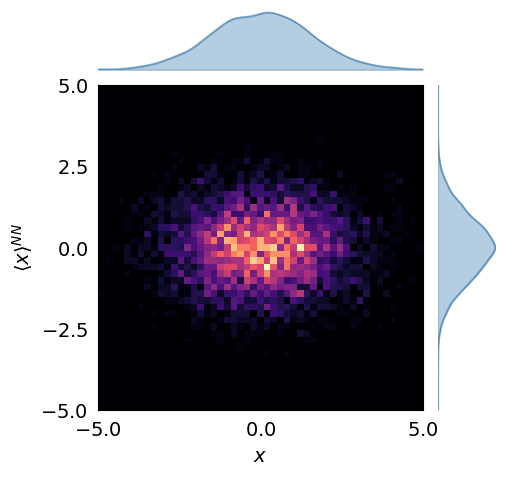

Write the Python code that produced this figure.
from matplotlib.ticker import NullFormatter
import matplotlib.pyplot as plt
import numpy as np
from scipy import stats

def pilar_plot(x_data, y_data, x_label, y_label, *, x_lim=(None, None), y_lim=(None, None), weights=None, histogram_bins=50, colormap='magma', histogram_color='steelblue', font_size=14):
    """Makes a Pilar's style plot.
    
    Parameters
    ______
    x_data: array
        Raw data of x axis.
    y_data: array
        Raw data of y axis.
    x_label: str
        X axis' label.
    y_label: str
        Y axis' label.

    Keywords
    ______
    x_lim: tuple(2)
        min and max limits of x axis.
    y_lim: tuple(2)
        min and max limits of y axis.
    weights: array
        Weights of data pairs for histograms.
    histogram_bins: int default=50
        Number of bins in histograms.
    colormap: str default='magma'
        Colormap used in 2d histogram.
    histogram_color: str default='steelblue'
        Color used in lateral histograms.
    font_size: float default=14
        Font size for labels and tick labels.
    
    Returns
    ______
    Figure, xy_Histogram_axes, x_Histogram_axes, y_Histogram_axes
    """


    x = x_data.copy()
    y = y_data.copy()

    nullfmt = NullFormatter()  # no labels

    # definitions for the axes sizes and positions
    left, width = 0.20, 0.65
    bottom, height = 0.20, 0.65
    bottom_h = left_h = left + width + 0.03

    # corners of axis boxes
    rect_scatter = [left, bottom, width, height]
    rect_histx = [left, bottom_h, width, 0.12]
    rect_histy = [left_h, bottom, 0.12, height]
                    

    fig = plt.figure(figsize=(5, 5))
    plt.rc('font', size=font_size) 
    
    # center histogram axis
    axHist2d = plt.axes(rect_scatter)
    
    # top histogram axis
    axHistx = plt.axes(rect_histx) 
    axHistx.tick_params(top=False, right=False, left=False, bottom=False)
    axHistx.tick_params(which='minor', top=False, right=False, left=False, bottom=False)

    # right histogram axis
    axHisty = plt.axes(rect_histy) 
    axHisty.tick_params(top=False, right=False, left=False, bottom=False)
    axHisty.tick_params(which='minor', top=False, right=False, left=False, bottom=False)

    
    # no labels
    axHistx.xaxis.set_major_formatter(nullfmt)
    axHistx.yaxis.set_major_formatter(nullfmt)
    axHisty.xaxis.set_major_formatter(nullfmt)
    axHisty.yaxis.set_major_formatter(nullfmt)


    # histograms limits:
    xymax = [np.max(x) if x_lim[1] is None else x_lim[1], np.max(y) if y_lim[1] is None else y_lim[1]]
    xymin = [np.min(x) if x_lim[0] is None else x_lim[0], np.min(y) if y_lim[0] is None else y_lim[0]]
    
    # define bins positions for x and y axis
    xbins = np.linspace(xymin[0], xymax[0], histogram_bins)
    ybins = np.linspace(xymin[1], xymax[1], histogram_bins)

    # make nice x and y ticks and labels

    axHist2d.tick_params(top=False, right=False, left=False, bottom=False)
    axHist2d.tick_params(labelsize=font_size)

    axHist2d.set_xticks(np.linspace(xymin[0], xymax[0], 3))
    axHist2d.set_xticklabels(list(map(lambda x: f"${x:.1f}$", np.linspace(xymin[0], xymax[0], 3))))
    axHist2d.set_yticks(np.linspace(xymin[1], xymax[1], 5))
    axHist2d.set_yticklabels(list(map(lambda x: f"${x:.1f}$", np.linspace(xymin[0], xymax[0], 5))))

    # make histogram 2d
    axHist2d.hist2d(x, y, bins=[xbins, ybins], weights=weights, cmap=colormap)
    
    # top histogram interpolation with kde gaussian kernel
    x_smoooth = np.linspace(start=xymin[0], stop=xymax[0], num=250)
    gkdex = stats.gaussian_kde(dataset=x, weights=weights)
    axHistx.plot(x_smoooth, gkdex.evaluate(x_smoooth), linestyle='solid', color=histogram_color, lw=1.3, alpha=0.7)
    axHistx.fill_between(x_smoooth, np.zeros(250), gkdex.evaluate(x_smoooth), alpha=0.4, color=histogram_color)
    axHistx.set_ylim(ymin=0)
    axHistx.spines['right'].set_visible(False)
    axHistx.spines['top'].set_visible(False)
    axHistx.spines['left'].set_visible(False)
    axHistx.spines['bottom'].set_visible(False)

    # right histogram interpolation with kde gaussian kernel
    y_smoooth = np.linspace(start=xymin[1], stop=xymax[1], num=250)
    gkdey = stats.gaussian_kde(dataset=y, weights=weights)
    axHisty.plot(gkdey.evaluate(y_smoooth), y_smoooth, linestyle='solid', color=histogram_color, lw=1.3, alpha=0.7)
    axHisty.fill_betweenx(y_smoooth, np.zeros(250), gkdey.evaluate(y_smoooth), alpha=0.4, color=histogram_color)
    axHisty.set_xlim(xmin=0)
    axHisty.spines['right'].set_visible(False)
    axHisty.spines['top'].set_visible(False)
    axHisty.spines['left'].set_visible(False)
    axHisty.spines['bottom'].set_visible(False)

    # set labels
    axHist2d.set_xlabel("$"+ x_label +"$", fontsize=font_size)
    axHist2d.set_ylabel("$"+ y_label +"$")
    
    # set histogram lims
    axHist2d.set_xlim((xymin[0], xymax[0]))
    axHist2d.set_ylim((xymin[1], xymax[1]))
    axHistx.set_xlim((xymin[0], xymax[0]))
    axHisty.set_ylim((xymin[1], xymax[1]))
    
    return fig, axHist2d, axHistx, axHisty



if __name__=='__main__':
    x = np.random.normal(scale=1.5, size=5000)
    y = np.random.normal(scale=1, size=5000)

    fig, axHist2d, axHistx, axHisty = pilar_plot(x, y, "x", r"\left<x\right>^{NN}",
        x_lim=(-5, 5), y_lim=(-5,5))
    plt.show()